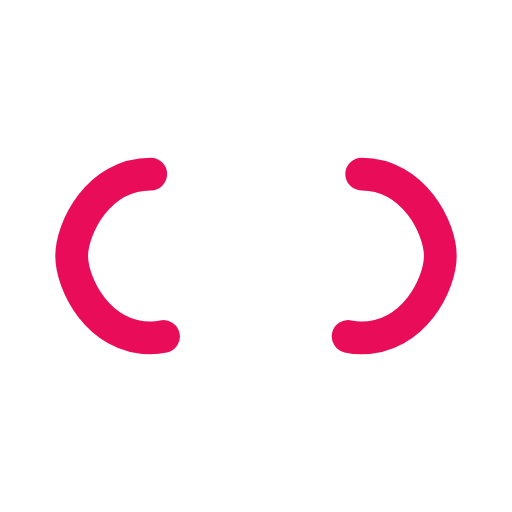
t = 0.00 s
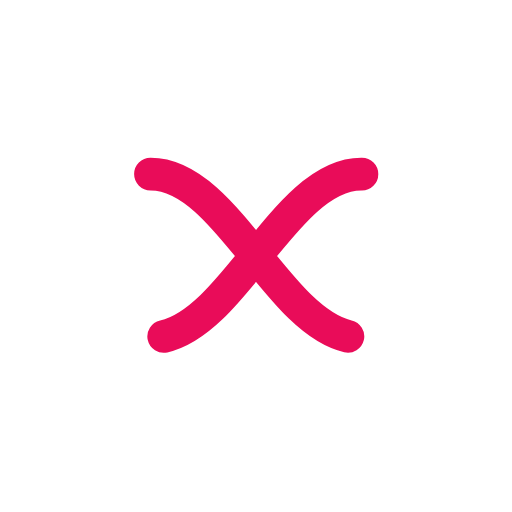
t = 0.36 s
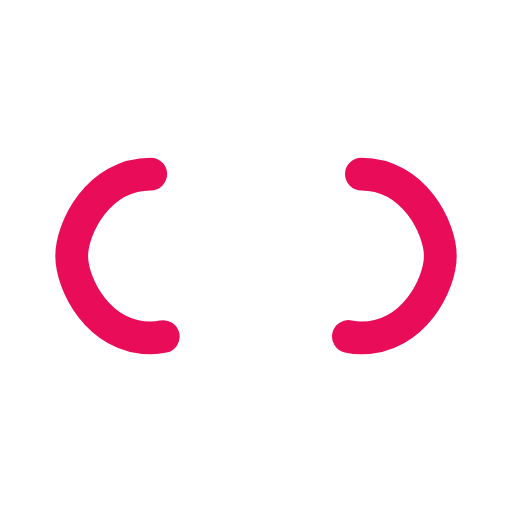
t = 0.73 s
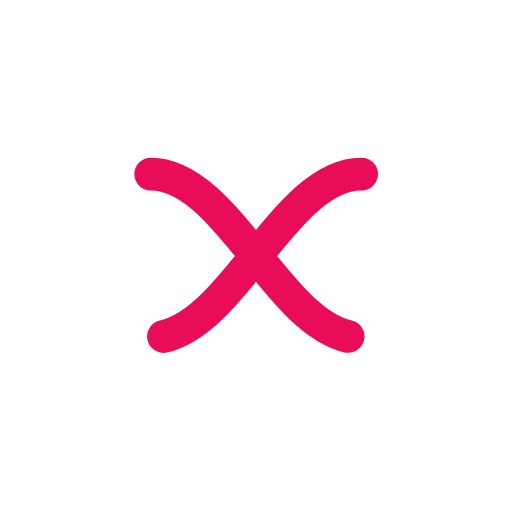
t = 1.09 s

The animated SVG that drew these frames (rendered in a browser with its animation timeline set to each time). Animation: 1 SMIL element (animate=1); one cycle of 1.45 s, repeats indefinitely.

<?xml version="1.0" encoding="utf-8"?>
<svg xmlns="http://www.w3.org/2000/svg" xmlns:xlink="http://www.w3.org/1999/xlink" style="margin: auto; display: block; shape-rendering: auto;" width="410px" height="410px" viewBox="0 0 100 100" preserveAspectRatio="xMidYMid">
<path fill="none" stroke="#e90c59" stroke-width="8" stroke-dasharray="64.14723205566406 64.14723205566406" d="M24.3 30C11.4 30 5 43.3 5 50s6.4 20 19.3 20c19.3 0 32.1-40 51.4-40 C88.6 30 95 43.3 95 50s-6.4 20-19.3 20C56.4 70 43.6 30 24.3 30z" stroke-linecap="round" style="transform:scale(0.8);transform-origin:50px 50px">
  <animate attributeName="stroke-dashoffset" repeatCount="indefinite" dur="1.4492753623188404s" keyTimes="0;1" values="0;256.58892822265625"></animate>
</path>
<!-- [ldio] generated by https://loading.io/ --></svg>